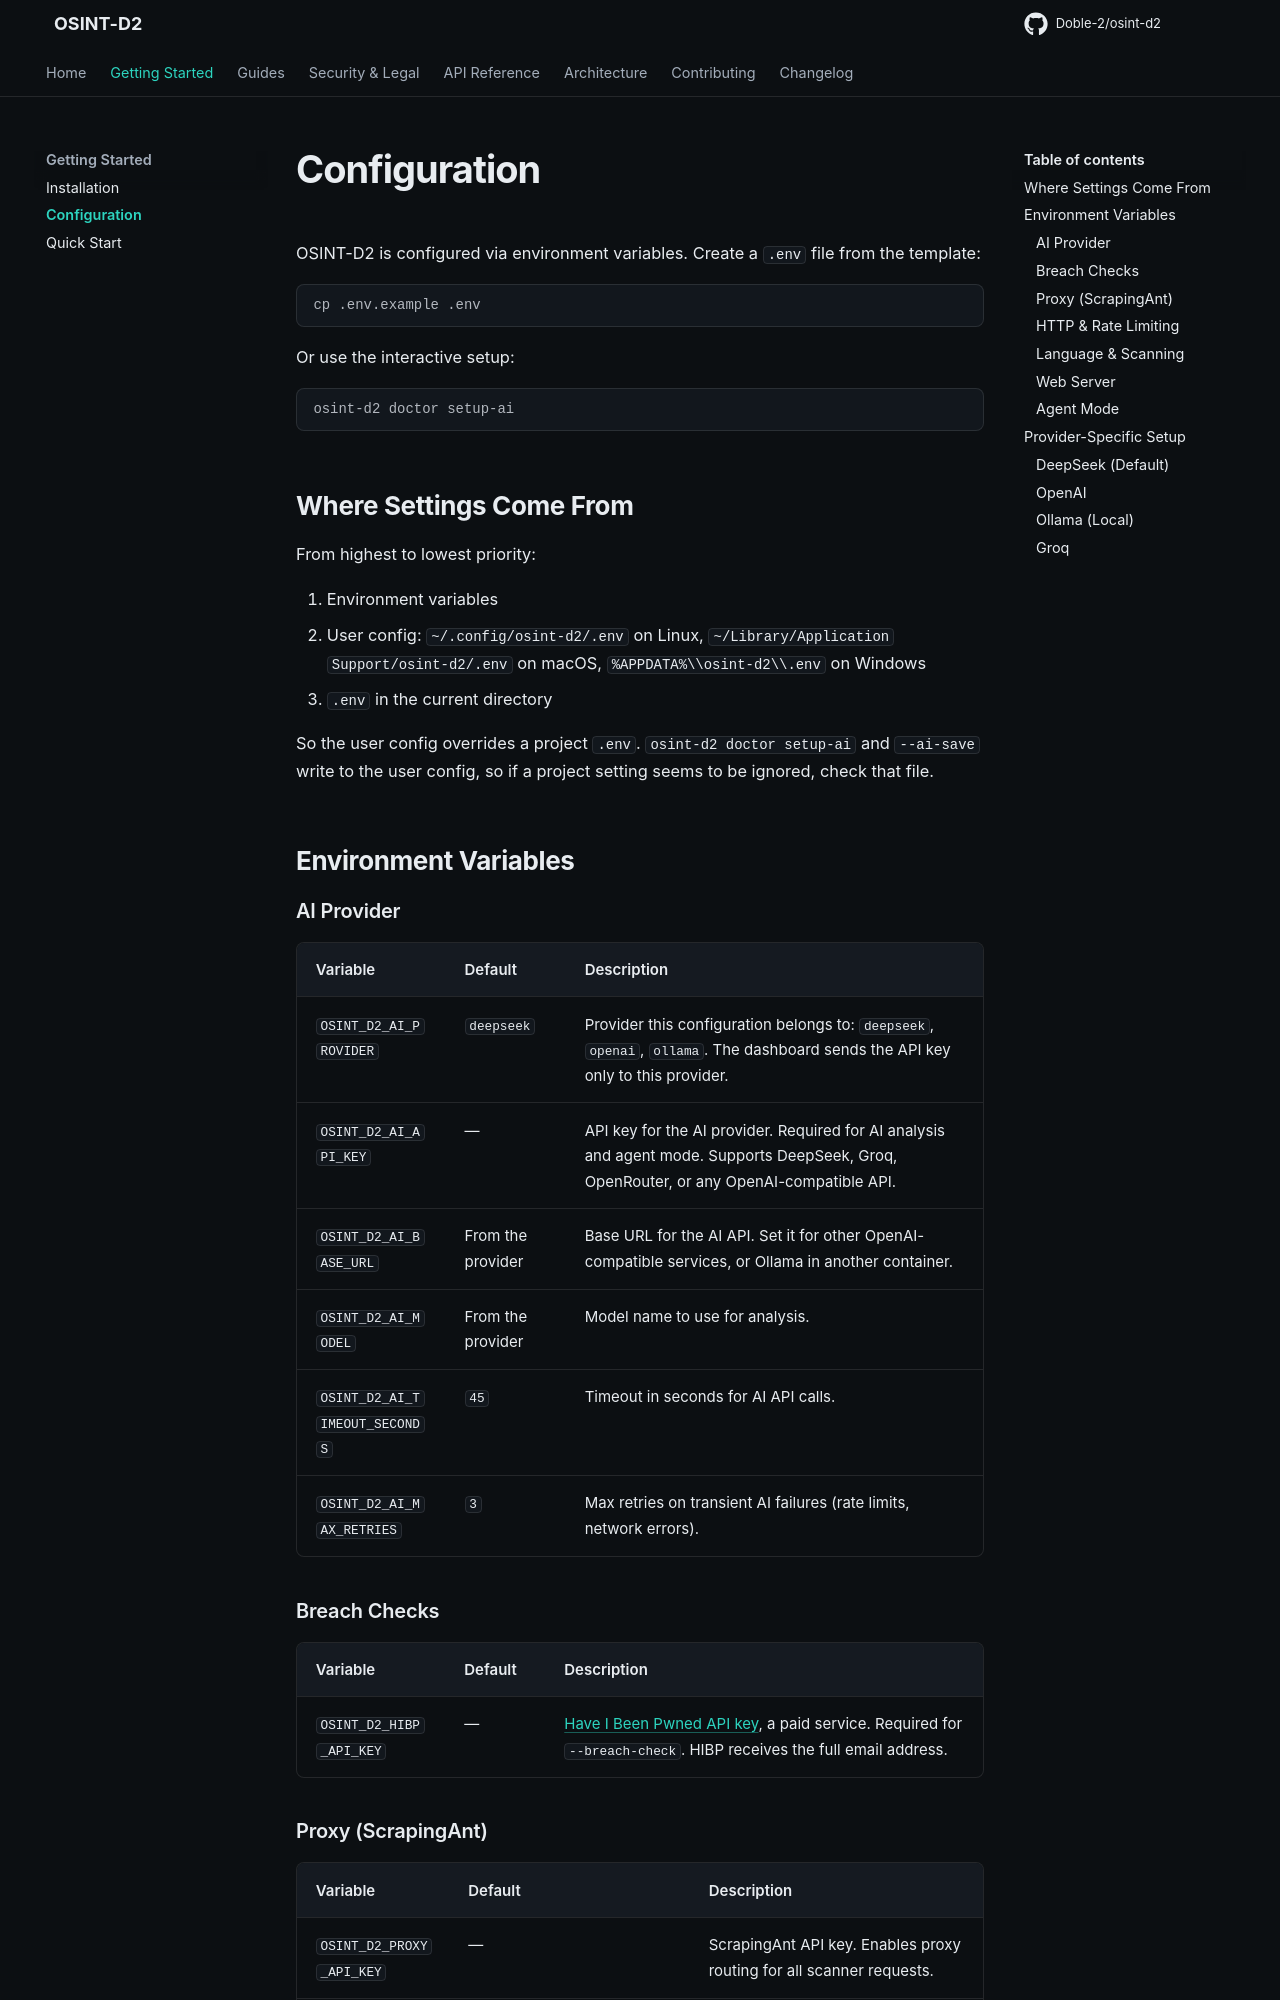

repository: Doble-2/osint-d2 · page: getting-started/configuration/index.html · generator: mkdocs

# Configuration

OSINT-D2 is configured via environment variables. Create a `.env` file from the template:

```bash
cp .env.example .env
```

Or use the interactive setup:

```bash
osint-d2 doctor setup-ai
```

## Where Settings Come From

From highest to lowest priority:

1. Environment variables
2. User config: `~/.config/osint-d2/.env` on Linux, `~/Library/Application Support/osint-d2/.env` on macOS, `%APPDATA%\\osint-d2\\.env` on Windows
3. `.env` in the current directory

So the user config overrides a project `.env`. `osint-d2 doctor setup-ai` and `--ai-save` write to the user config, so if a project setting seems to be ignored, check that file.

## Environment Variables

### AI Provider

| Variable | Default | Description |
|----------|---------|-------------|
| `OSINT_D2_AI_PROVIDER` | `deepseek` | Provider this configuration belongs to: `deepseek`, `openai`, `ollama`. The dashboard sends the API key only to this provider. |
| `OSINT_D2_AI_API_KEY` | — | API key for the AI provider. Required for AI analysis and agent mode. Supports DeepSeek, Groq, OpenRouter, or any OpenAI-compatible API. |
| `OSINT_D2_AI_BASE_URL` | From the provider | Base URL for the AI API. Set it for other OpenAI-compatible services, or Ollama in another container. |
| `OSINT_D2_AI_MODEL` | From the provider | Model name to use for analysis. |
| `OSINT_D2_AI_TIMEOUT_SECONDS` | `45` | Timeout in seconds for AI API calls. |
| `OSINT_D2_AI_MAX_RETRIES` | `3` | Max retries on transient AI failures (rate limits, network errors). |

### Breach Checks

| Variable | Default | Description |
|----------|---------|-------------|
| `OSINT_D2_HIBP_API_KEY` | — | [Have I Been Pwned API key](https://haveibeenpwned.com/API/Key), a paid service. Required for `--breach-check`. HIBP receives the full email address. |
